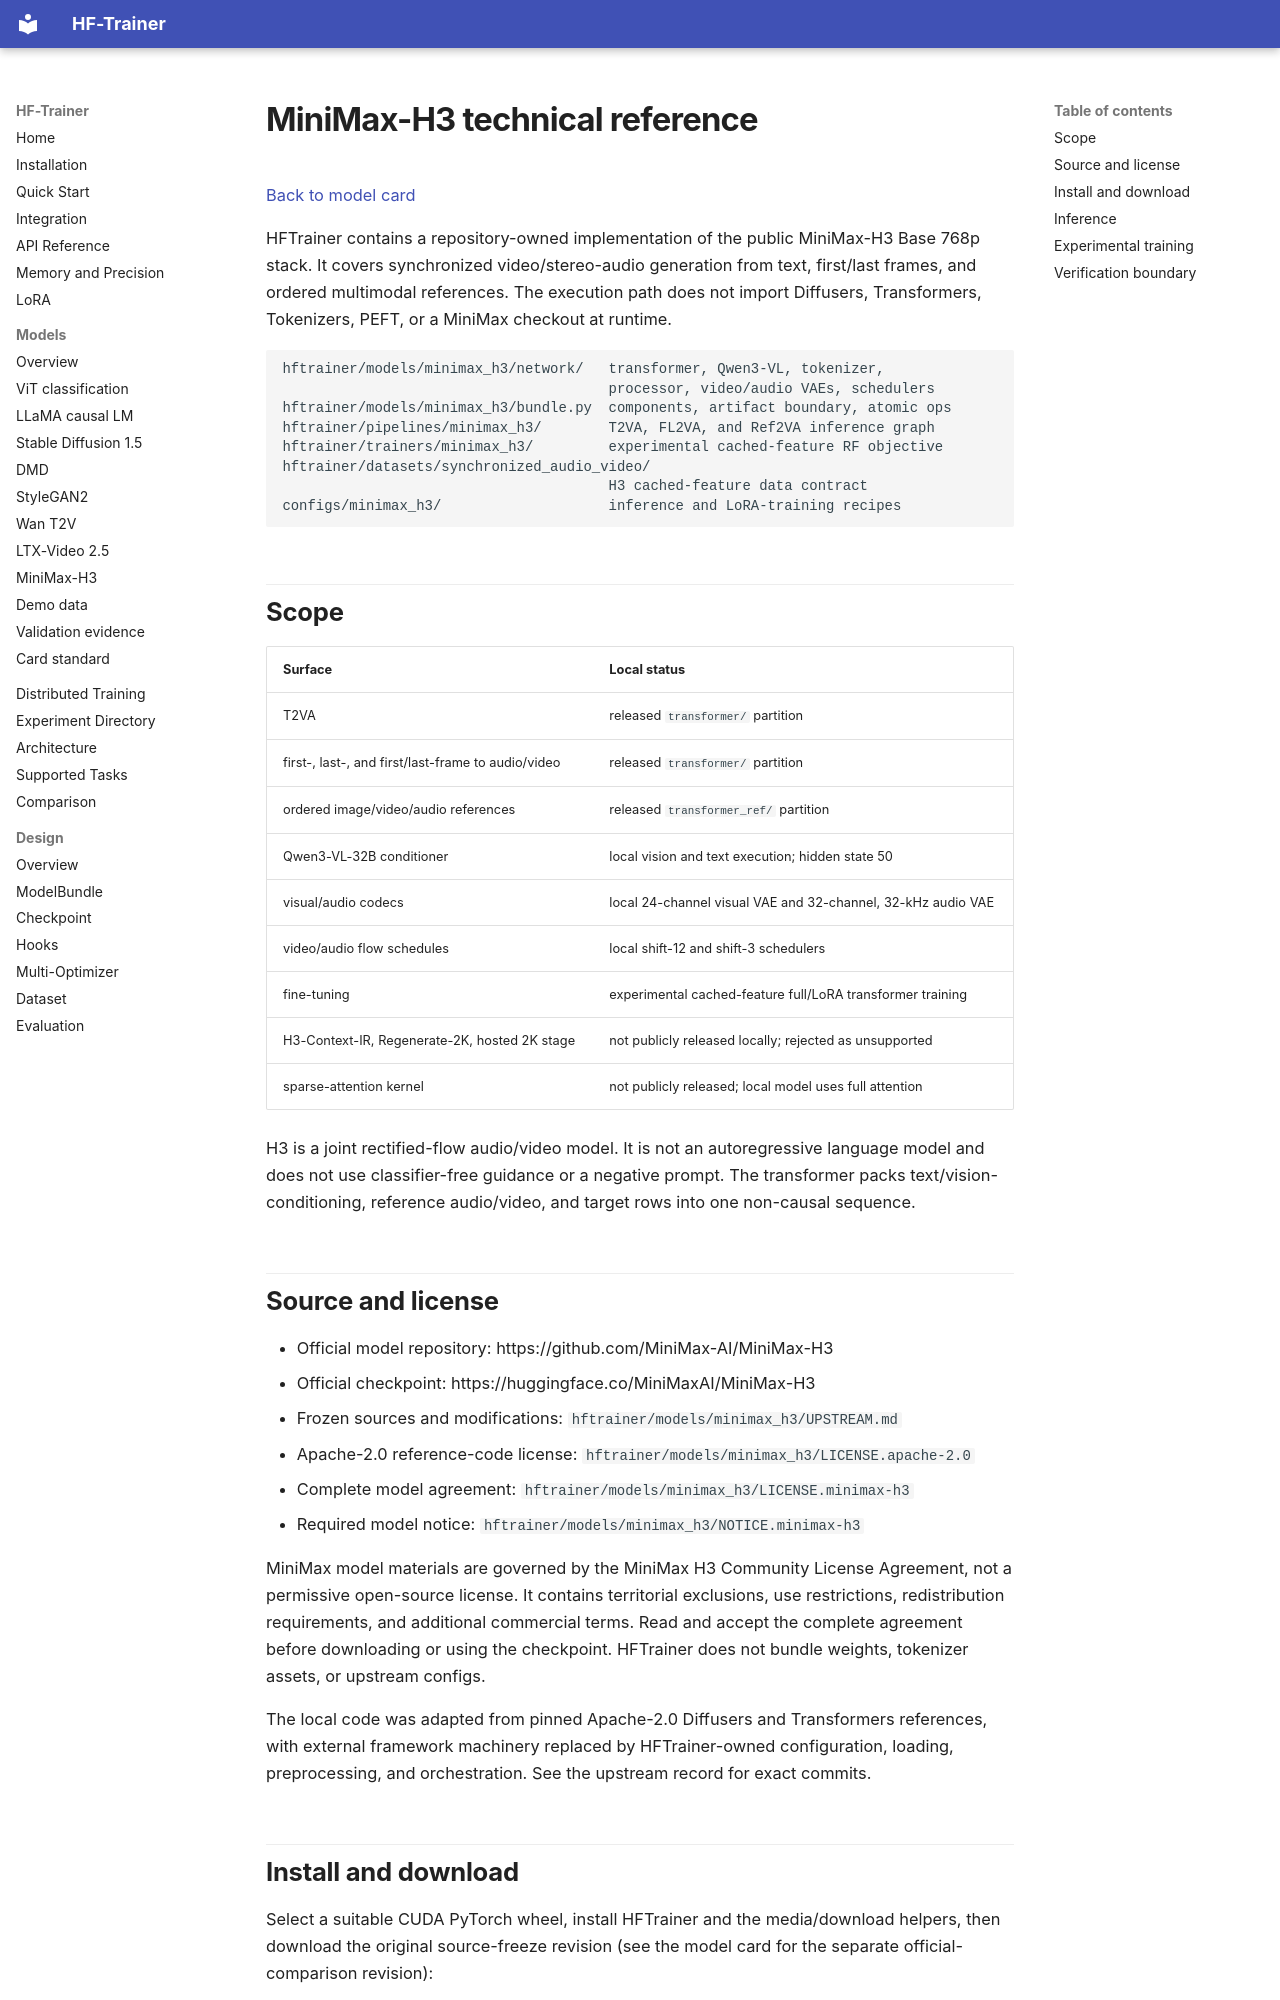

repository: ZeyuLing/HFTrainer · page: models/minimax_h3_reference/index.html · generator: mkdocs

# MiniMax-H3 technical reference

[Back to model card](minimax_h3.md)

HFTrainer contains a repository-owned implementation of the public
MiniMax-H3 Base 768p stack. It covers synchronized video/stereo-audio
generation from text, first/last frames, and ordered multimodal references.
The execution path does not import Diffusers, Transformers, Tokenizers, PEFT,
or a MiniMax checkout at runtime.

```text
hftrainer/models/minimax_h3/network/   transformer, Qwen3-VL, tokenizer,
                                       processor, video/audio VAEs, schedulers
hftrainer/models/minimax_h3/bundle.py  components, artifact boundary, atomic ops
hftrainer/pipelines/minimax_h3/        T2VA, FL2VA, and Ref2VA inference graph
hftrainer/trainers/minimax_h3/         experimental cached-feature RF objective
hftrainer/datasets/synchronized_audio_video/
                                       H3 cached-feature data contract
configs/minimax_h3/                    inference and LoRA-training recipes
```

## Scope

| Surface | Local status |
| --- | --- |
| T2VA | released `transformer/` partition |
| first-, last-, and first/last-frame to audio/video | released `transformer/` partition |
| ordered image/video/audio references | released `transformer_ref/` partition |
| Qwen3-VL-32B conditioner | local vision and text execution; hidden state 50 |
| visual/audio codecs | local 24-channel visual VAE and 32-channel, 32-kHz audio VAE |
| video/audio flow schedules | local shift-12 and shift-3 schedulers |
| fine-tuning | experimental cached-feature full/LoRA transformer training |
| H3-Context-IR, Regenerate-2K, hosted 2K stage | not publicly released locally; rejected as unsupported |
| sparse-attention kernel | not publicly released; local model uses full attention |

H3 is a joint rectified-flow audio/video model. It is not an autoregressive
language model and does not use classifier-free guidance or a negative prompt.
The transformer packs text/vision-conditioning, reference audio/video, and
target rows into one non-causal sequence.

## Source and license

- Official model repository: https://github.com/MiniMax-AI/MiniMax-H3
- Official checkpoint: https://huggingface.co/MiniMaxAI/MiniMax-H3
- Frozen sources and modifications: `hftrainer/models/minimax_h3/UPSTREAM.md`
- Apache-2.0 reference-code license: `hftrainer/models/minimax_h3/LICENSE.apache-2.0`
- Complete model agreement: `hftrainer/models/minimax_h3/LICENSE.minimax-h3`
- Required model notice: `hftrainer/models/minimax_h3/NOTICE.minimax-h3`

MiniMax model materials are governed by the MiniMax H3 Community License
Agreement, not a permissive open-source license. It contains territorial
exclusions, use restrictions, redistribution requirements, and additional
commercial terms. Read and accept the complete agreement before downloading
or using the checkpoint. HFTrainer does not bundle weights, tokenizer assets,
or upstream configs.

The local code was adapted from pinned Apache-2.0 Diffusers and Transformers
references, with external framework machinery replaced by HFTrainer-owned
configuration, loading, preprocessing, and orchestration. See the upstream
record for exact commits.
